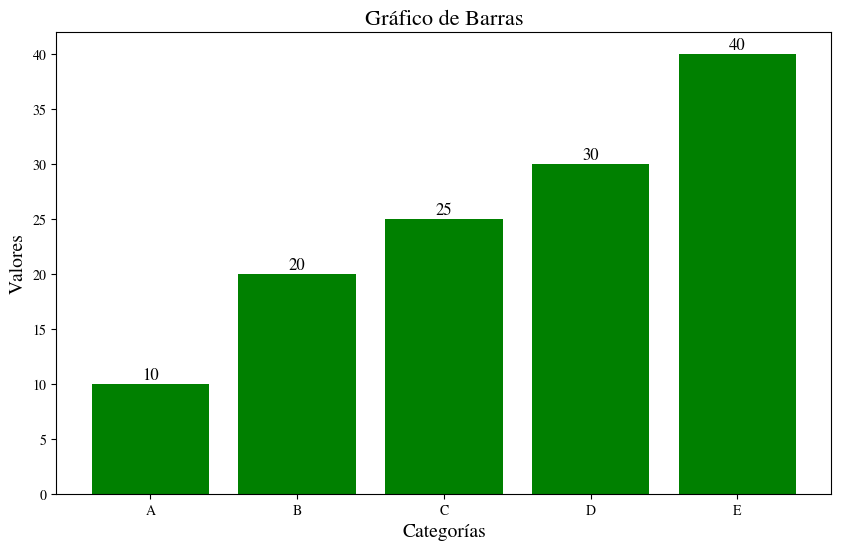

Generate this figure with matplotlib:
import matplotlib.pyplot as plt

# Configurar matplotlib para usar una fuente similar a LaTeX
plt.rcParams['font.family'] = 'STIXGeneral'  # STIX general es similar a la fuente de LaTeX

# Datos de ejemplo
categorias = ['A', 'B', 'C', 'D', 'E']
valores = [10, 20, 25, 30, 40]

# Crear el gráfico de barras
plt.figure(figsize=(10, 6))
plt.bar(categorias, valores, color='green')

# Añadir título y etiquetas
plt.title('Gráfico de Barras', fontsize=16)
plt.xlabel('Categorías', fontsize=14)
plt.ylabel('Valores', fontsize=14)

# Añadir etiquetas a cada barra
for i, v in enumerate(valores):
    plt.text(i, v + 0.5, str(v), ha='center', fontsize=12)

# Mostrar la gráfica
plt.show()
